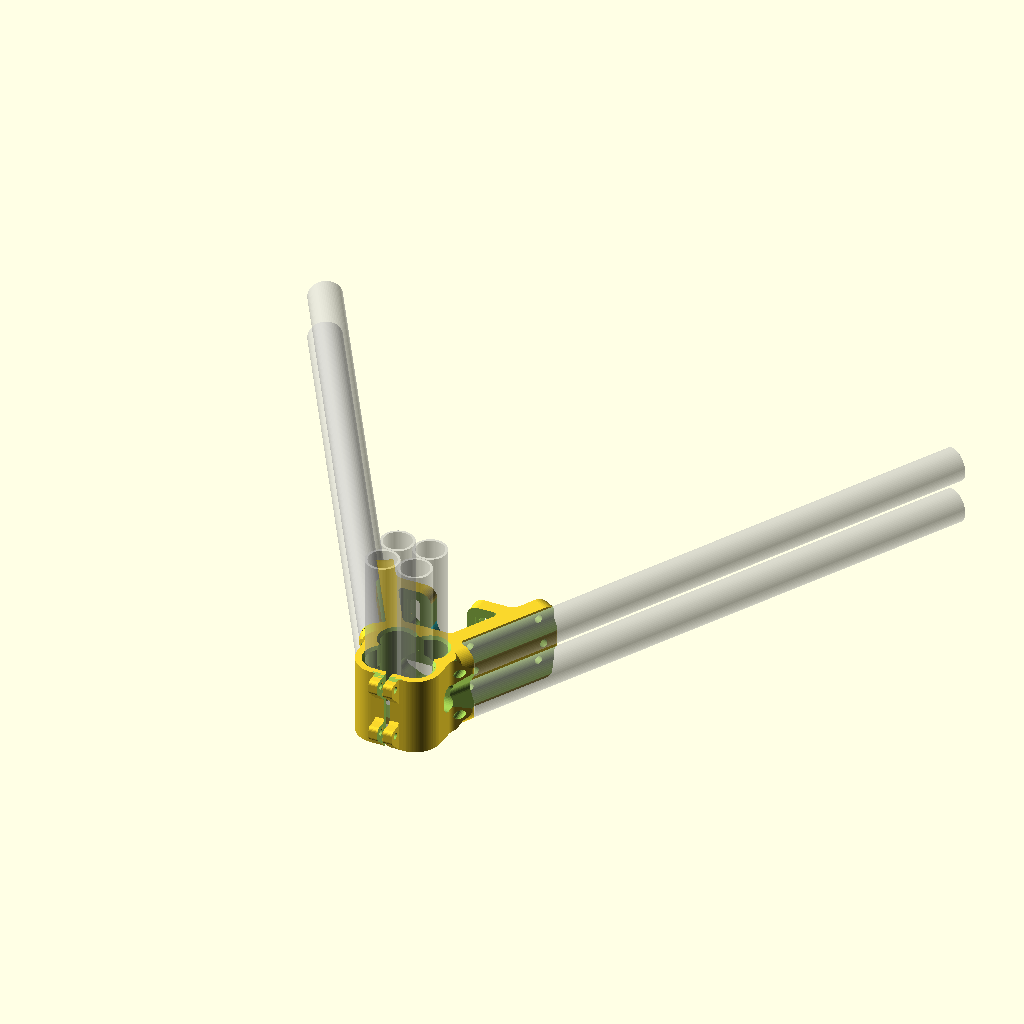
Cell 1 — every parameter at its default value.
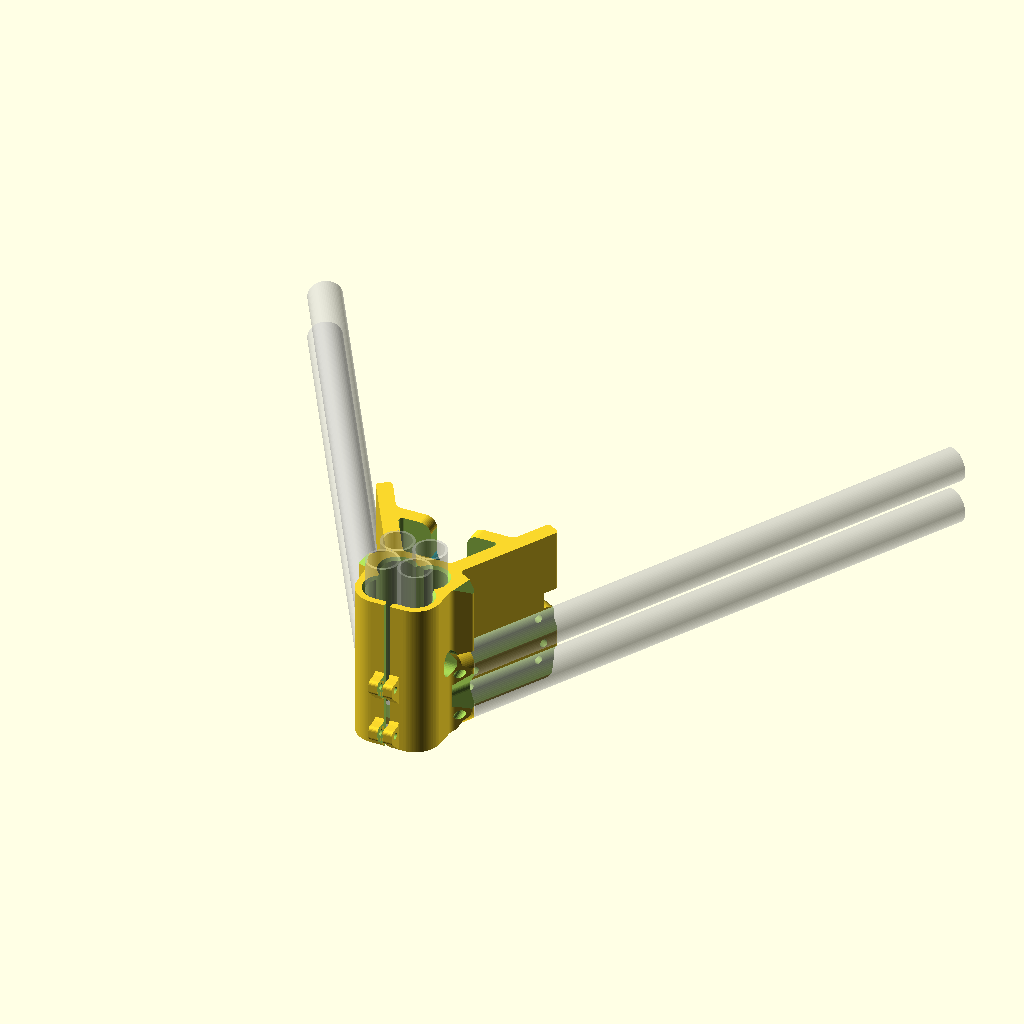
Cell 2 — height set to 86, the other parameters unchanged.
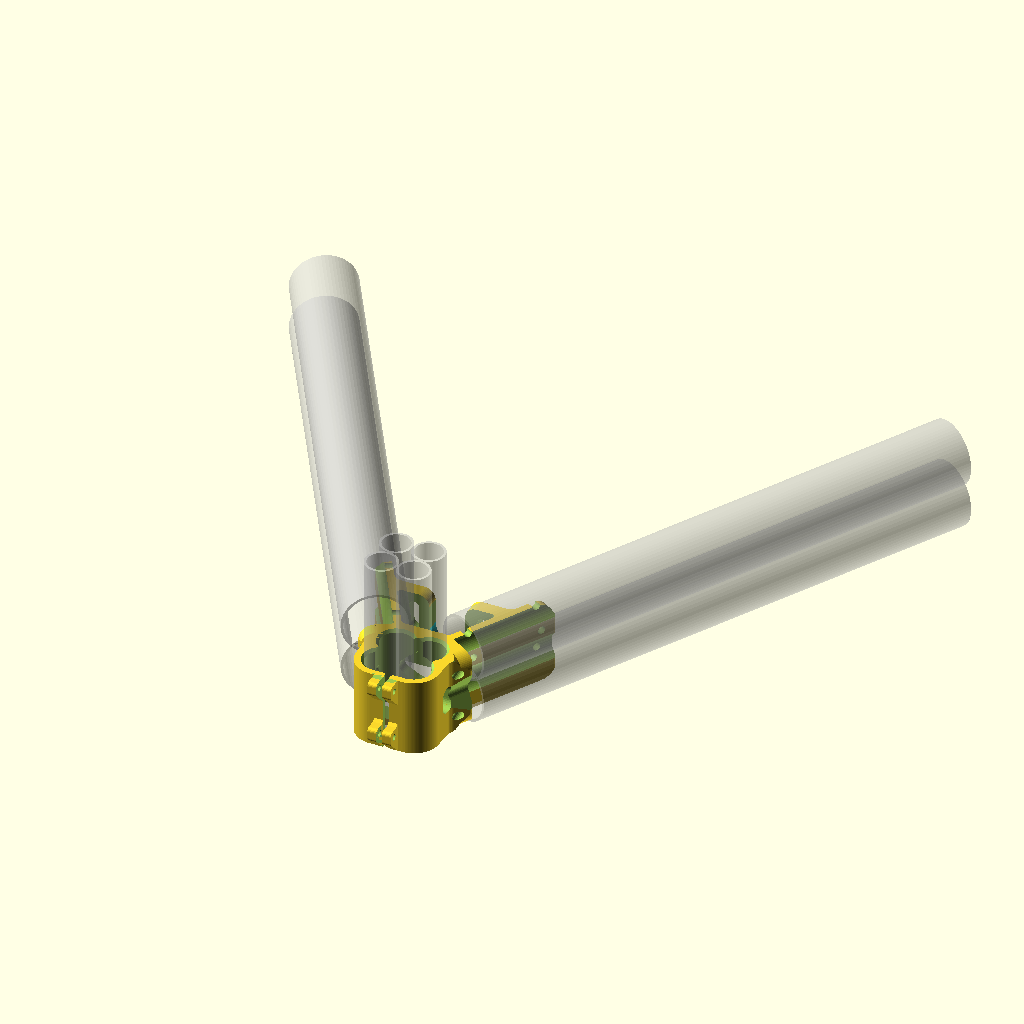
Cell 3: EMT12_Hor_OD = 36 (everything else at default).
All cells are drawn from the same view direction (rotation 55°, 0°, 25°, orthographic, colour scheme Cornfield), but the view is re-fitted for each cell, so position and scale can differ between cells as well as the parameter.
OpenSCAD source file EMT12_Horizontal_EMT12_Vertical/VertexTop_2x_EM12TH_4xEMT12V_rev116.scad:
// Emmett-Delta 3D Printer 
// Based on Delta-Six Vertex Created by Sage Merrill
// Base on https://github.com/Jaydmdigital/Kossel_2020
// Released on Openbuilds.com
// which was Based on orginal design by Johann C. Rocholl (Kossel Printer)
// License = Attribution Share Alike - CC BY SA

//Modified by David Bunch to handle 3/4" Electrical Conduit Pipe for Horizontals

//Modified 2/1/2016 to handle 4x 1/2" Electrical Conduit Pipes Vertically 

//Printed 1st test 10/28/2016
//2ND TEST PRINT 11/19/2016
//6:31:38 print time at 50% infill, 2.82oz weight
//$vpt=[-4.8,-22,25.6];
//$vpr =[55,0,71.2];
//$vpd =435;
height = 43;
ExtendHt = 0;                       //Extend height above main part

EMT12_Hor_OD = 18;                  //For Visual display of acutal size of pipe
EMT12_Hor_Rad = EMT12_Hor_OD / 2;   //Calculate Pipe offset using actual pipe size

//Nomimal 1/2" EMT from HomeDepot site is .706" OD or 17.9324mm
//Nomimal 1/2" EMT from HomeDepot site is .622" ID or 15.7988mm
//Wall thickness .042" or 1.0668mm

EMT_OD = 18.0;                     //Originally used 18.4, 18.2 was also a little loose
                                    //after upgrading the extruder on my printer
                                    //Based on what worked for 3/4" on MPCNC
                                    //Adding .2mm to OD should be a good number
EMT12_OD = 18.0;
EMT12_Rad = EMT12_OD / 2;
EMT_Rad = EMT_OD / 2;
EMT_EndHole_OD = 8;
EMT_EndHole_Res = 36;

EMT_Hor_X = 24.32;          //Other version was 44.1432
EMT_Hor_Y = 17.46;          //Other Versionwas 18.7292
Ht_Half = height / 2;

Ht = 8;
M5 = 5.5;
M5Nut = 10.0;               //Locknut measures 9.1mm but adding 10%
                            //Used for Idler Mount bracket
                            //This should make it a little easier to put the Locknut on
Slot_Gap = 3;               //Gap width for tightening vertex against 4x EMT12
                            //increased from 2mm to 3mm to give more tightening
                            //in case pipes are too loose from print
Slot_Gap2 = Slot_Gap / 2;
M4 = 4.8;
M8 = 8.5;
M3 = 3.5;
M3_Res = 16;
M5_Res = 24;
PipeScrewDia = 4.5;   //Dia. of holes for Screws that mount EMT Pipe to Vertex
                       //Use 5.15 to 5.5 for M5, or 4.15 to 4.5 for M4
//EMT Horizontal Mounting Holes have 42mm spacing
Screw_X1_Offset = 43.63;
Screw_Y1_Offset = 16.99;
Screw_X2_Offset = 64.63;
Screw_Y2_Offset = 53.36;
Pipe_Qty = 2;

Pipe_Spacing = 25;      //Use +20 for pipe at bottom & -20 for pipe even with top

BaseThk = 4;
$fn=48;
PipeBaseThk=0;
IdlerMnt_X_Offset = 19;             //Idler Mount Bolt offset from center
                                    //Need at least 19mm for 4mm thick from motor outer cut
Idler_Move = 6;                     //I would use 6mm to 7mm max, but I am using 0
                                    //As I am going to take care of belt tensioning on the carriage
Pipe_Z = EMT12_Hor_Rad;
UpHt = 6;
TotHt = PipeBaseThk + height + ExtendHt;
echo("TotHt = ", TotHt);
echo("Ht_Half + PipeBaseThk = ",Ht_Half + PipeBaseThk);
echo(Pipe_Z = Pipe_Z);
//Makes each segment about .7mm and even number of segments
EMT12OD_Res = (round(((EMT12_OD * 3.14)/4)/.7)*4);       //Resolution of Chamfers
echo("EMT12OD_Res = ",EMT12OD_Res);

module EMT12_4xCut()
{
    for (x = [-1,1])
    {
        for (y = [-1,1])
        {
            translate([x * EMT12_Rad,y * EMT12_Rad,0])
            EMT12_1xPipe();
        }
    }
    translate([-30.7/2,-30.7/2,0])
    cube([30.7,30.7,height+2]);
    translate([-9,-EMT_OD,0])
    cube([18,EMT_OD,height+2]);
}
module EMT12_4xChamfer()
{
    Chamf_Ht = 1.5;
    CH_OD = EMT12_OD + Chamf_Ht + Chamf_Ht;
    mirror([0,0,1])
    {
        for (x = [-1,1])
        {
            translate([x * EMT12_Rad,EMT12_Rad,0])
            cylinder(d1=CH_OD,d2=EMT12_OD,h=Chamf_Ht + .01,$fn=EMT12OD_Res);
        }
//Changed the outer chamfer to hull after slicing inside flush at the back inside
        hull()
        {
                translate([-EMT12_Rad,-EMT12_Rad,0])
                cylinder(d1=CH_OD,d2=EMT12_OD,h=Chamf_Ht + .01,$fn=EMT12OD_Res);
                translate([EMT12_Rad,-EMT12_Rad,0])
                cylinder(d1=CH_OD,d2=EMT12_OD,h=Chamf_Ht + .01,$fn=EMT12OD_Res);
        }
    }
}
//Used for Vertical Pipes
module EMT12_1xPipe(E_Ht = height+2)
{
    cylinder(d=EMT12_OD,h=E_Ht,$fn=EMT12OD_Res);
}
module EMT12_1xPipeDisplay(E_Ht = height+2)
{
    difference()
    {
        cylinder(d=EMT12_OD,h=E_Ht,$fn=EMT12OD_Res);
        translate([0,0,-1])
        cylinder(d=EMT12_OD-2.8,h=E_Ht+2,$fn=EMT12OD_Res);
    }
}
module EMT12_Pipes()
{
    translate([0,0,BaseThk])
    rotate([0,0,0])
    {
        for (x = [-1,1])
        {
            for (y = [-1,1])
            {
                translate([x * EMT12_Rad,y * EMT12_Rad,0])
                EMT12_1xPipeDisplay(100);
            }
        }
    }
}
module Vertex_Outline()
{
    linear_extrude(height = height, center = false, convexity = 10)polygon(points = 
    [[42.35,74.7],[42.87,75.29],[43.57,75.63],[44.35,75.68],[45.09,75.43],
    [48.98,73.18],[49.57,72.67],[49.91,71.97],[49.97,71.19],[49.71,70.45],
    [21.42,21.44],[21.17,20.7],[21.22,19.92],[21.56,19.22],[22.15,18.71],
    [30.65,13.8],[31.19,13.34],[31.54,12.71],[31.65,12.01],[31.5,11.31],
    [31.11,10.71],[25.13,4.3],[24.69,3.77],[24.31,3.19],[24,2.56],
    [23.77,1.91],[23.61,1.23],[23.53,0.54],[23,-9],[22.94,-10.25],
    [22.88,-10.87],[22.78,-11.48],[22.65,-12.09],[22.5,-12.7],[22.33,-13.29],
    [22.12,-13.88],[21.8,-14.68],[21.53,-15.24],[21.22,-15.84],[20.87,-16.42],
    [20.5,-16.98],[20.1,-17.53],[19.68,-18.05],[19.23,-18.56],[18.76,-19.04],
    [18.26,-19.5],[17.75,-19.93],[17.21,-20.34],[16.65,-20.72],[16.08,-21.08],
    [15.49,-21.41],[14.89,-21.7],[14.27,-21.97],[13.64,-22.21],[12.99,-22.42],
    [12.34,-22.6],[11.68,-22.74],[11.02,-22.85],[10.35,-22.94],[9.68,-22.98],
    [9,-23],[-9,-23],[-9.68,-22.98],[-10.35,-22.94],[-11.02,-22.85],
    [-11.68,-22.74],[-12.34,-22.6],[-12.99,-22.42],[-13.64,-22.21],[-14.27,-21.97],
    [-14.89,-21.7],[-15.49,-21.41],[-16.08,-21.08],[-16.65,-20.72],[-17.21,-20.34],
    [-17.75,-19.93],[-18.26,-19.5],[-18.76,-19.04],[-19.23,-18.56],[-19.68,-18.05],
    [-20.1,-17.53],[-20.5,-16.98],[-20.87,-16.42],[-21.22,-15.84],[-21.53,-15.24],
    [-21.8,-14.68],[-22.12,-13.88],[-22.33,-13.29],[-22.5,-12.7],[-22.65,-12.09],
    [-22.78,-11.48],[-22.88,-10.87],[-22.94,-10.25],[-23,-9],[-23.53,0.54],
    [-23.61,1.23],[-23.77,1.91],[-24,2.56],[-24.31,3.19],[-24.69,3.77],
    [-25.13,4.3],[-31.11,10.71],[-31.5,11.31],[-31.65,12.01],[-31.54,12.71],
    [-31.19,13.34],[-30.65,13.8],[-22.15,18.71],[-21.56,19.22],[-21.22,19.92],
    [-21.17,20.7],[-21.42,21.44],[-49.71,70.45],[-49.97,71.19],[-49.91,71.97],
    [-49.57,72.67],[-48.98,73.18],[-45.09,75.43],[-44.35,75.68],[-43.57,75.63],
    [-42.87,75.29],[-42.35,74.7],[-34.24,60.65],[-33.89,60.15],[-33.5,59.68],
    [-33.06,59.25],[-32.57,58.88],[-32.06,58.55],[-31.51,58.28],[-30.93,58.06],
    [-30.34,57.91],[-29.74,57.82],[-29.12,57.79],[29.12,57.79],[29.74,57.82],
    [30.34,57.91],[30.93,58.06],[31.51,58.28],[32.06,58.55],[32.57,58.88],
    [33.06,59.25],[33.5,59.68],[33.89,60.15],[34.24,60.65]]);
}
module Vertex_UpperFrameCut()
{
    linear_extrude(height = height+2, center = false, convexity = 10)polygon(points = 
    [[26.52,47.29],[26.76,47.94],[26.76,48.63],[26.52,49.29],[26.08,49.82],
    [25.48,50.16],[24.79,50.29],[-24.79,50.29],[-25.48,50.16],[-26.08,49.82],
    [-26.52,49.29],[-26.76,48.63],[-26.76,47.94],[-26.52,47.29],[-14.11,25.79],
    [-13.81,25.36],[-13.44,24.99],[-13.01,24.69],[-12.54,24.47],[-12.03,24.33],
    [-11.51,24.29],[11.51,24.29],[12.03,24.33],[12.54,24.47],[13.01,24.69],
    [13.44,24.99],[13.81,25.36],[14.11,25.79]]);
}
module VertexTop_EMT12_FullCut()
{
    translate([0,0,0])
    EMT12_4xCut();
}
module VertexTop_EMT12_HalfCut()
{
    difference()
    {
        EMT12_4xCut();
        translate([-19.4,-5,-1])
        cube([38.8,10,height+4]);
        translate([0,0,-1])
        cylinder(d=14.5,h=height+4,$fn=68);     //Allow for extra space around center hole
        %EMT12_Pipes();
    }
}
module EMT_Nut()
{
    translate([Slot_Gap2,-23,0])
    mirror([0,0,1])
    difference()
    {
//If Nut lock is not flush with outside pipe, try adjusting Pipe_Rad-1.3
        rotate([90,0,0])
        rotate([0,90,0])
        rotate([0,0,180])
        difference()
        {
            linear_extrude(height = 5, center = false, convexity = 10)polygon(points = 
            [[0,0],[7.64,7.64],[7.89,7.94],[8.08,8.29],[8.19,8.67],
            [8.23,9.06],[8.23,12.97],[8.13,13.57],[7.86,14.12],[7.42,14.55],
            [6.87,14.83],[6.27,14.93],[1.5,14.93],[0,16.43],[-0.5,16.43],
            [-0.5,0]]);
//            [[-0.5,0],[-0.5,26.43],[0,26.43],[1.5,24.93],[6.27,24.93],
//            [6.87,24.83],[7.42,24.55],[7.86,24.12],[8.13,23.57],[8.23,22.97],
//            [8.23,9.06],[8.19,8.67],[8.08,8.29],[7.89,7.94],[7.64,7.64],
//            [0,0]]);          //For Double
            translate([4.1,10.8,-1])
            cylinder(d=M3,h=8,$fn=24);
//            translate([4.1,20.8,-1])
//            cylinder(d=M3,h=8,$fn=24);
        }
    }
}
module EMT_NutsSide()
{
    EMT_Nut();
    mirror([1,0,0])         //Changed to mirroring after adding Slot_Gap variable
    EMT_Nut();
}
module BearingOpening()
{
    rotate([-90,0,0])
    hull()
    {
        cylinder(d=16,h=40,$fn=72);
        union()
        {
            translate([-6.5,0,0])
            cylinder(d=10,h=40,$fn=48);
            translate([6.5,0,0])
            cylinder(d=10,h=40,$fn=48);
            translate([-6.5,-5,0])
            cube([13,10,40]);
        }
    }
}
module vertex()
{
    difference()
    {
        union()
        {
            translate([0,0,PipeBaseThk])
            Vertex_Outline();
            translate([0,0,0])
            EMT_NutsSide();
            translate([0,0,28.07])
            EMT_NutsSide();
        }
        translate([-8,-26,height])
        cube([16,4,2]);             //Slice off nub at top of Tightening Nut bracket
//Cutouts for idler & mounting hardware
        translate([0,0,height])
        mirror([0,0,1])
        {
            IdlerCut1();
            IdlerCut();
        }
        translate([0,12,8])
        rotate([0,0,45])
        cylinder(d1=0,d2=20,h=10,$fn=4);        //Chamfer overhang of Idler Cut
        translate([0,12,25])
        rotate([0,0,45])
        cylinder(d1=20,d2=0,h=10,$fn=4);        //Chamfer overhang of Idler Cut
//Bearing Opening
        translate([0, 27.5, height/2])
        rotate([90, 0, 0])
        cylinder(r=8, h=40, center=true, $fn=60);
        Pipes();
        translate([0,0,height+.01])
        EMT12_4xChamfer();
        translate([0,0,height / 2])
        BearingOpening();
//Hole access in end of Horizontal EMT
        PipeScrewsBothSides();

//Upper A Frame Hole (Large)
        translate([0,0,-1])
        Vertex_UpperFrameCut();

        WireTopEMT12();
//Cut out around base at Vertical EMTs
        translate([0,0,-1])
        VertexTop_EMT12_HalfCut();

        translate([0,0,BaseThk])
        VertexTop_EMT12_FullCut();
//Cut Slot for tightening around 4x vertical pipe
        translate([-Slot_Gap2,-32,-1])
        cube([Slot_Gap,20,height+2]);
        rotate([0,0,90])
        SideHoles();
        rotate([0,0,-(90)])
        SideHoles();
        EMT_EndHoles();          //In case you want to run something thru EMT Horizontals
//Add an M4 hole thru base under Vertical EMTs
        translate([0,0,-1])
        cylinder(d=M4,h=BaseThk+2,$fn=M5_Res);
        ChamTopCornerEMTH();
        translate([0,0,height])
        ChamTopCornerEMTH();
//Taper bottom wire holes to 45 degrees
        for (x = [-1,1])
        {
            translate([x * 9.2,6,5.98])
            rotate([-90,0,0])
            cylinder(d=4.93,h=26,$fn=4);
        }
        for (m = [0,1])
        {
            mirror([m,0,0])
            {
                ChamEndTops();
                rotate([0,0,30])
                EdgePipes();
                RndMiddle();
//Chamfer the top & bottom of side cuts for no overhangs at top of cuts
                translate([-17.22,0,24])
                rotate([0,90,0])
                cylinder(d1=10,d2=14,h=2.01,$fn=36);
                translate([-17.22,0,19])
                rotate([0,90,0])
                cylinder(d1=10,d2=14,h=2.01,$fn=36);
            }
        }
        IdlerCutTop30();
        for (x = [-1,1])
        {
            translate([x * 1.5,-18,-1])
            cylinder(d=5,h=200,$fn=4);
        }
    }
}
module IdlerCutTop30()
{
    translate([0,25.29,0])
    rotate([90,0,0])
    linear_extrude(height = 11, center = false, convexity = 10)polygon(points = 
    [[-10.04,25.04],[10.04,25.04],[0,35.07]]);
}
module RndMiddle()
{
    rotate([0,0,30])
    translate([0,14.92+14,0])
    rotate([90,0,0])
    linear_extrude(height = 15, center = false, convexity = 10)polygon(points = 
    [[-16.95,19],[-16.66,19.59],[-16.45,20.21],[-16.32,20.85],[-16.28,21.5],
    [-16.32,22.15],[-16.45,22.79],[-16.66,23.41],[-16.95,24],[-22.63,33.83],
    [-22.63,9.17]]);
}
module EdgePipes()
{
    Sh_Len = 5;         //5mm, Shorten Bottom cut length by this much
                        //Change to 10 for test print
    translate([-16.45,14.92,-1])
    difference()
    {
        translate([-6.13,-5.9 + Sh_Len,35])
        cube([6.13 + 3.87,13 + 3.9 + 2,12]);
        translate([3.87,14 + Sh_Len,35])
        rotate([90,0,0])
        cylinder(d=18,h=15,$fn=64);
        translate([3.87,Sh_Len,35])
        rotate([90,0,0])
        cylinder(d1=18,d2=26,h=6,$fn=64);
    }
    translate([-16.45,14.92,35+9])
    mirror([0,0,1])
    difference()
    {
        translate([-6.13,-5.9 + Sh_Len,35])
        cube([6.13 + 3.87,13 + 3.9 + 2,12]);
        translate([3.87,14 + Sh_Len,35])
        rotate([90,0,0])
        cylinder(d=18,h=15,$fn=64);
        translate([3.87,Sh_Len,35])
        rotate([90,0,0])
        cylinder(d1=18,d2=26,h=6,$fn=64);
    }
}
module ChamEndTops()
{
//Chamfer Top Ends
    rotate([0,0,30])
    translate([1,87.9,43])
    rotate([0,0,-90])
    rotate([90,0,0])
    difference()
    {
        rotate([0,0,45])
        cylinder(d=25.46,h=12,$fn=4);
        translate([9,-9,-1])
        cylinder(d=18,h=14,$fn=64);
    }
//Chamfer Bottom Ends
    rotate([0,0,30])
    translate([1,87.9,0])
    rotate([0,0,-90])
    rotate([90,0,0])
    difference()
    {
        rotate([0,0,45])
        cylinder(d=25.46,h=12,$fn=4);
        translate([9,9,-1])
        cylinder(d=18,h=14,$fn=64);
    }
}
module ChamTopCornerEMTH()
{
    for(a = [0,1])
    {
        mirror([a,0,0])
        {
            translate([-34.59,10.44,0])
            rotate([0,0,15])
            rotate([90,0,0])
            cylinder(d=16,h=20,center=true,$fn=4);
        }
    }
}
module EMT_EndHoles()
{
    for(a = [0,1])
    {
        mirror([a,0,0])
        {
            translate([-27.15,.99,EMT12_Rad])
            rotate([0,0,-5])
            rotate([-90,0,0])
            cylinder(d=5,h=20,$fn=24);
            translate([-27.15,.99,EMT12_Rad + Pipe_Spacing])
            rotate([0,0,-5])
            rotate([-90,0,0])
            cylinder(d=5,h=20,$fn=24);
        }
    }
}
module SideHoles()
{
    translate([0,8.4,height / 2])
    rotate([-90,0,0])
    {
        translate([0,-2.5,0])
        cylinder(d=10,h=20,$fn=36);
        translate([-5,-2.5,0])
        cube([10,5,20]);
        translate([0,2.5,0])
        cylinder(d=10,h=20,$fn=36);
    }
}
module IdlerCut()
{
    translate([0,49.28,height/2])
    rotate([-90,0,0])
    {
        for(x = [-1,1])
        {
            translate([0,7,0])
            hull()
            {
                translate([x*IdlerMnt_X_Offset,Idler_Move,0])
                cylinder(d=M5,h=9.5,$fn=M5_Res);
                translate([x*IdlerMnt_X_Offset,-Idler_Move,0])
                cylinder(d=M5,h=9.5,$fn=M5_Res);
            }
            translate([0,7,0])
            hull()
            {
                translate([x*IdlerMnt_X_Offset,Idler_Move,1])
                rotate([0,0,30])
                cylinder(d=M5Nut,h=2,center=true,$fn=6);    //Add 1mm Locknut recess for easier assembly
                translate([x*IdlerMnt_X_Offset,-Idler_Move,1])
                rotate([0,0,30])
                cylinder(d=M5Nut,h=2,center=true,$fn=6);    //Add 1mm Locknut recess for easier assembly
            }
        }
    }
//Add 2 holes for less plastic, but adds strength
    for(x = [-1,1])
    {
        translate([x * 19,54,33.13])
        rotate([90,0,0])
        cylinder(d=7,h=10,center=true);
    }
}
module IdlerCut1()
{
    translate([0,6,0])
    {
        translate([0,34+8.4,20])        //Changed from 18 to 20mm
        rotate([-90,0,0])
        {
            color("cyan")
            cylinder(d=20,h=10,$fn=76);
            translate([-10,0,0])
            cube([20,30,10]);
        }
        RndCorner();
        mirror([1,0,0])
        RndCorner();
    }
}
module RndCorner()
{
    translate([-2,34+8.4,22])
    rotate([-90,0,0])
    translate([-14,16,0])
    difference()
    {
        cylinder(d=18,h=10,$fn=24);
        translate([0,0,-1])
        cylinder(d=12,h=12,$fn=48);
        translate([-10,-20,-1])
        cube([20,20,12]);
        translate([-20,-10,-1])
        cube([20,20,12]);
    }
}
module WireTopEMT12()
{
    translate([-9.2,20.9,0])
    BotWireCut();
    translate([9.2,20.9,0])
    BotWireCut();
}
//We use 7mm for Diameter of Wire cut
module BotWireCut()
{
    rotate([90,0,0])
    translate([0,0,-5.5])
    linear_extrude(height = 11, center = false, convexity = 10)polygon(points = 
    [[-3.5,3.5],[-3.5,1.5],[-5,0],[-5,-1],[5,-1],
    [5,0],[3.5,1.5],[3.5,3.5],[3.43,4.18],[3.23,4.84],
    [2.91,5.44],[2.47,5.97],[1.94,6.41],[1.34,6.73],[0.68,6.93],
    [0,7],[-0.68,6.93],[-1.34,6.73],[-1.94,6.41],[-2.47,5.97],
    [-2.91,5.44],[-3.23,4.84],[-3.43,4.18]]);
}
module Pipe1x()
{
    for (a = [0,1])
    {
        mirror([a,0,0])
        translate([-EMT_Hor_X,EMT_Hor_Y,0])
        rotate([0,0,30])
        rotate([-90,0,0])
        difference()
        {
            cylinder(d=EMT12_OD,h=300,$fn=64);  //Cut Left Side opening for EMT pipe
            translate([-17.5,-10,-1])
            cube([20,20,302]);
        }
    }
}
module Pipes()
{
    translate([0,0,Pipe_Z])
    {
        if (Pipe_Qty == 2)
        {
            Pipe1x();
            %EMT12();
            translate([0,0,Pipe_Spacing])
            Pipe1x();
            translate([0,0,Pipe_Spacing])
            %EMT12();
        } else {
            Pipe1x();
            %Pipe1x();
        }
    }
}
module EMT12()
{
    for (a = [0,1])
    {
        mirror([a,0,0])
        translate([-EMT_Hor_X,EMT_Hor_Y,0])
        rotate([0,0,30])
        rotate([-90,0,0])
        difference()
        {
            cylinder(d=EMT12_Hor_OD,h=300,$fn=64);
            translate([0,0,-1])
            cylinder(d=EMT12_Hor_OD-2.8,h=302,$fn=64);
        }
    }
}
module PipeScrewsBothSides()
{
    if (PipeBaseThk > 0)
    {
        PipeScrews();
        mirror([1,0,0])
        PipeScrews();
    } else {
        PipeScrews();
        mirror([1,0,0])
        PipeScrews();
    }
}
module PipeScrews()
{
    translate([0,0,Pipe_Z])
    {
        if (Pipe_Qty == 2)
        {
            PipeScrews1x();
            translate([0,0,Pipe_Spacing])
            PipeScrews1x();
            translate([0,0,Pipe_Spacing / 2])
            PipeScrews1x();
        } else {
            PipeScrews1x();
            translate([0,0,Pipe_Spacing])
            PipeScrews1x();
        }
    }
}
module PipeScrews1x()
{
    translate([-Screw_X1_Offset,Screw_Y1_Offset,0])
    rotate([0,0,30])
    rotate([0,90,0])
    cylinder(d=PipeScrewDia,h=32);

    translate([-Screw_X2_Offset,Screw_Y2_Offset,0])
    rotate([0,0,30])
    rotate([0,90,0])
    cylinder(d=PipeScrewDia,h=32);
}
module DrawFinal()
{
    vertex();
}
DrawFinal();
Customizer parameters (derived from the source; name, type, default, range or options):
height: number, default 43
ExtendHt: number, default 0
EMT12_Hor_OD: number, default 18
EMT_OD: number, default 18
EMT12_OD: number, default 18
EMT_EndHole_OD: number, default 8
EMT_EndHole_Res: number, default 36
EMT_Hor_X: number, default 24.32
EMT_Hor_Y: number, default 17.46
Ht: number, default 8
M5: number, default 5.5
M5Nut: number, default 10
Slot_Gap: number, default 3
M4: number, default 4.8
M8: number, default 8.5
M3: number, default 3.5
M3_Res: number, default 16
M5_Res: number, default 24
PipeScrewDia: number, default 4.5
Screw_X1_Offset: number, default 43.63
Screw_Y1_Offset: number, default 16.99
Screw_X2_Offset: number, default 64.63
Screw_Y2_Offset: number, default 53.36
Pipe_Qty: number, default 2
Pipe_Spacing: number, default 25
BaseThk: number, default 4
PipeBaseThk: number, default 0
IdlerMnt_X_Offset: number, default 19
Idler_Move: number, default 6
UpHt: number, default 6
